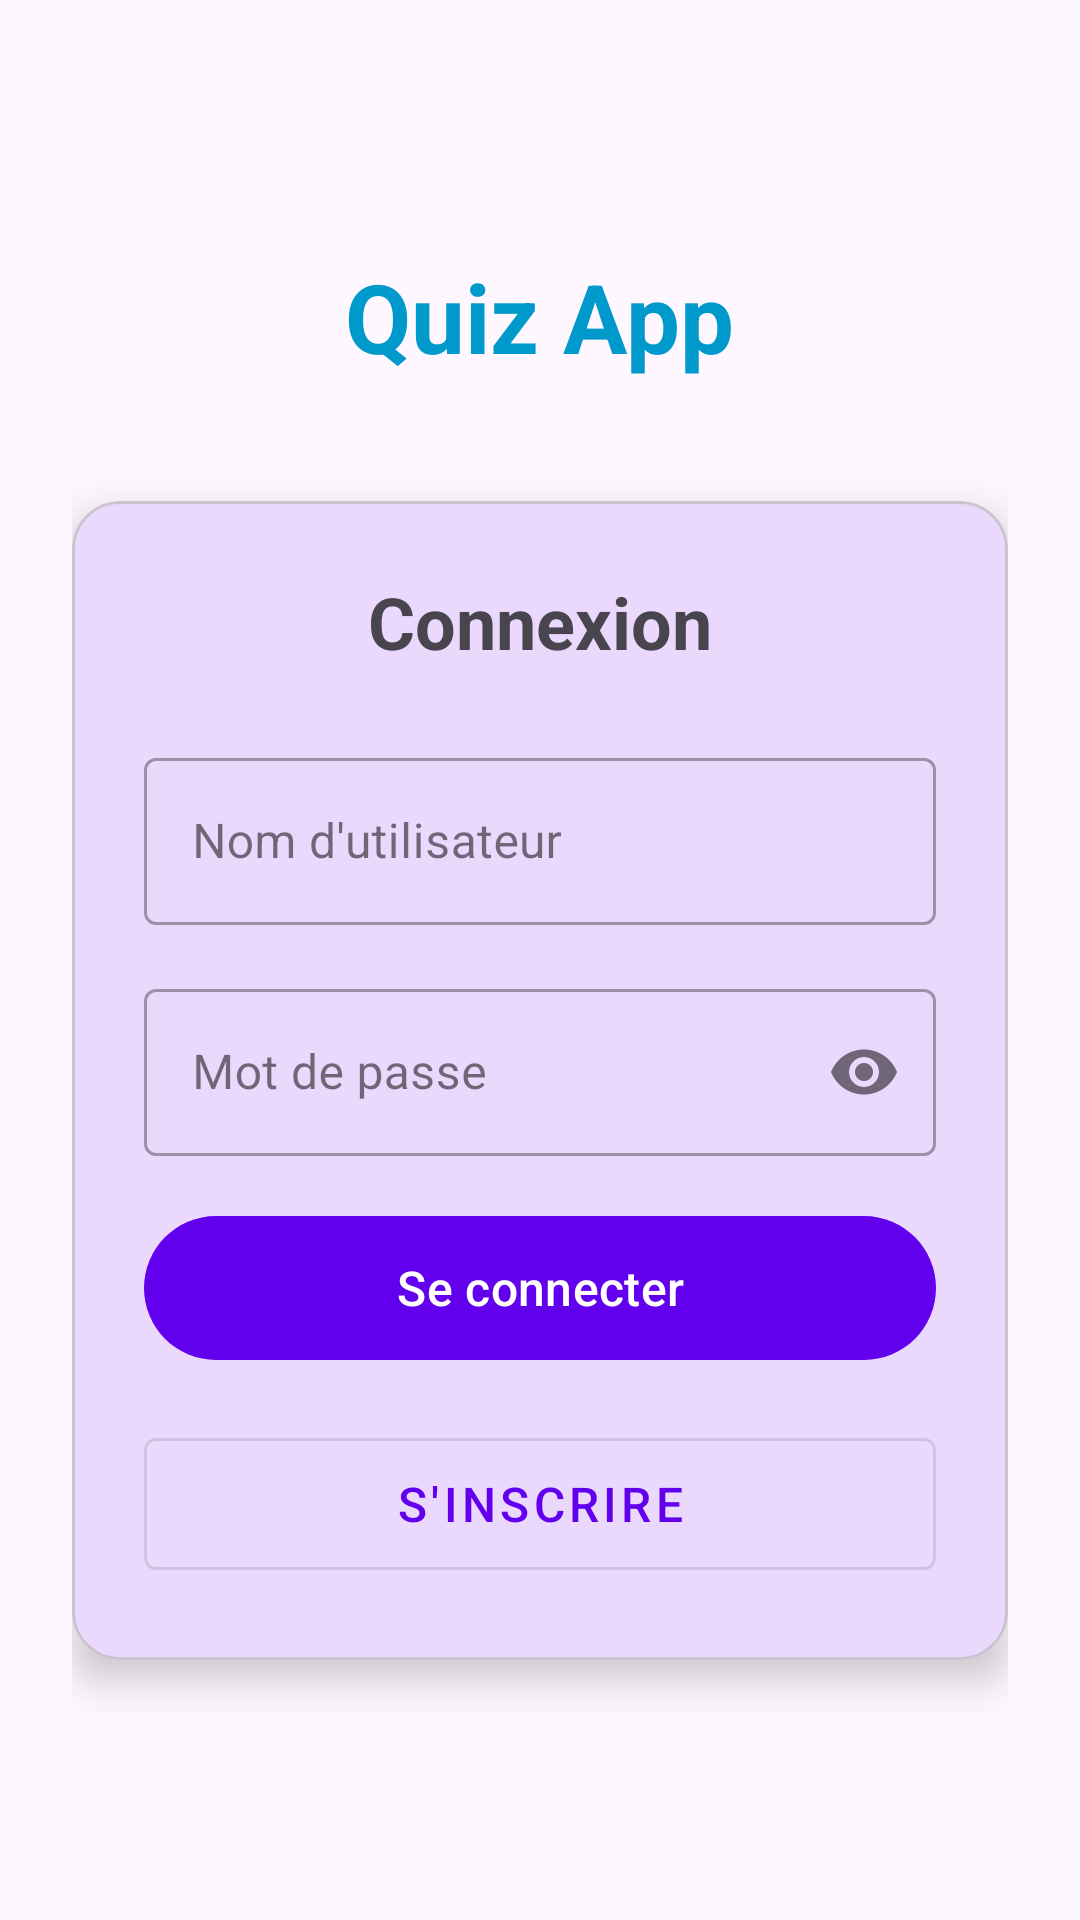

This screen was rendered from an Android layout file. Write that file and the resources it references.
<!-- AndroidManifest.xml: application theme Theme.QuizApp -->
<!-- res/layout/activity_login.xml -->
<?xml version="1.0" encoding="utf-8"?>
<ScrollView xmlns:android="http://schemas.android.com/apk/res/android"
    xmlns:app="http://schemas.android.com/apk/res-auto"
    xmlns:tools="http://schemas.android.com/tools"
    android:layout_width="match_parent"
    android:layout_height="match_parent"
    android:fillViewport="true"
    tools:context=".view.LoginActivity">

    <androidx.constraintlayout.widget.ConstraintLayout
        android:layout_width="match_parent"
        android:layout_height="wrap_content"
        android:padding="24dp">

        <TextView
            android:id="@+id/tvAppTitle"
            android:layout_width="wrap_content"
            android:layout_height="wrap_content"
            android:text="Quiz App"
            android:textSize="32sp"
            android:textStyle="bold"
            android:textColor="@android:color/holo_blue_dark"
            app:layout_constraintEnd_toEndOf="parent"
            app:layout_constraintStart_toStartOf="parent"
            app:layout_constraintTop_toTopOf="parent"
            android:layout_marginTop="60dp" />

        <com.google.android.material.card.MaterialCardView
            android:id="@+id/cardLogin"
            android:layout_width="match_parent"
            android:layout_height="wrap_content"
            android:layout_marginTop="40dp"
            app:cardCornerRadius="16dp"
            app:cardElevation="8dp"
            app:layout_constraintEnd_toEndOf="parent"
            app:layout_constraintStart_toStartOf="parent"
            app:layout_constraintTop_toBottomOf="@+id/tvAppTitle">

            <LinearLayout
                android:layout_width="match_parent"
                android:layout_height="wrap_content"
                android:orientation="vertical"
                android:padding="24dp">

                <TextView
                    android:id="@+id/tvLoginTitle"
                    android:layout_width="wrap_content"
                    android:layout_height="wrap_content"
                    android:text="Connexion"
                    android:textSize="24sp"
                    android:textStyle="bold"
                    android:layout_gravity="center"
                    android:layout_marginBottom="24dp" />

                <com.google.android.material.textfield.TextInputLayout
                    android:layout_width="match_parent"
                    android:layout_height="wrap_content"
                    android:layout_marginBottom="16dp"
                    style="@style/Widget.MaterialComponents.TextInputLayout.OutlinedBox">

                    <com.google.android.material.textfield.TextInputEditText
                        android:id="@+id/etUsername"
                        android:layout_width="match_parent"
                        android:layout_height="wrap_content"
                        android:hint="Nom d'utilisateur"
                        android:inputType="text" />

                </com.google.android.material.textfield.TextInputLayout>

                <com.google.android.material.textfield.TextInputLayout
                    android:layout_width="match_parent"
                    android:layout_height="wrap_content"
                    android:layout_marginBottom="16dp"
                    style="@style/Widget.MaterialComponents.TextInputLayout.OutlinedBox"
                    app:endIconMode="password_toggle">

                    <com.google.android.material.textfield.TextInputEditText
                        android:id="@+id/etPassword"
                        android:layout_width="match_parent"
                        android:layout_height="wrap_content"
                        android:hint="Mot de passe"
                        android:inputType="textPassword" />

                </com.google.android.material.textfield.TextInputLayout>

                <com.google.android.material.textfield.TextInputLayout
                    android:id="@+id/tilConfirmPassword"
                    android:layout_width="match_parent"
                    android:layout_height="wrap_content"
                    android:layout_marginBottom="24dp"
                    android:visibility="gone"
                    style="@style/Widget.MaterialComponents.TextInputLayout.OutlinedBox"
                    app:endIconMode="password_toggle">

                    <com.google.android.material.textfield.TextInputEditText
                        android:id="@+id/etConfirmPassword"
                        android:layout_width="match_parent"
                        android:layout_height="wrap_content"
                        android:hint="Confirmer le mot de passe"
                        android:inputType="textPassword" />

                </com.google.android.material.textfield.TextInputLayout>

                <com.google.android.material.button.MaterialButton
                    android:id="@+id/btnLogin"
                    android:layout_width="match_parent"
                    android:layout_height="56dp"
                    android:text="Se connecter"
                    android:textSize="16sp"
                    android:layout_marginBottom="16dp" />

                <com.google.android.material.button.MaterialButton
                    android:id="@+id/btnRegister"
                    android:layout_width="match_parent"
                    android:layout_height="56dp"
                    android:text="S'inscrire"
                    android:textSize="16sp"
                    style="@style/Widget.MaterialComponents.Button.OutlinedButton" />

            </LinearLayout>

        </com.google.android.material.card.MaterialCardView>

        <ProgressBar
            android:id="@+id/progressBar"
            android:layout_width="wrap_content"
            android:layout_height="wrap_content"
            android:visibility="gone"
            app:layout_constraintBottom_toBottomOf="parent"
            app:layout_constraintEnd_toEndOf="parent"
            app:layout_constraintStart_toStartOf="parent"
            app:layout_constraintTop_toTopOf="parent" />

    </androidx.constraintlayout.widget.ConstraintLayout>

</ScrollView>
<!-- resources referenced by this layout -->
<resources>
  <style name="Theme.QuizApp" parent="Base.Theme.QuizApp" />
  <style name="Base.Theme.QuizApp" parent="Theme.Material3.DayNight">
          
          <item name="colorPrimary">@color/purple_500</item>
          <item name="colorPrimaryVariant">@color/purple_700</item>
          <item name="colorOnPrimary">@color/white</item>
          
          <item name="colorSecondary">@color/teal_200</item>
          <item name="colorSecondaryVariant">@color/teal_700</item>
          <item name="colorOnSecondary">@color/black</item>
          
          <item name="android:statusBarColor">?attr/colorPrimaryVariant</item>
          
      </style>
  <color name="purple_500">#FF6200EE</color>
  <color name="purple_700">#FF3700B3</color>
  <color name="white">#FFFFFFFF</color>
  <color name="teal_200">#FF03DAC5</color>
  <color name="teal_700">#FF018786</color>
  <color name="black">#FF000000</color>
</resources>
